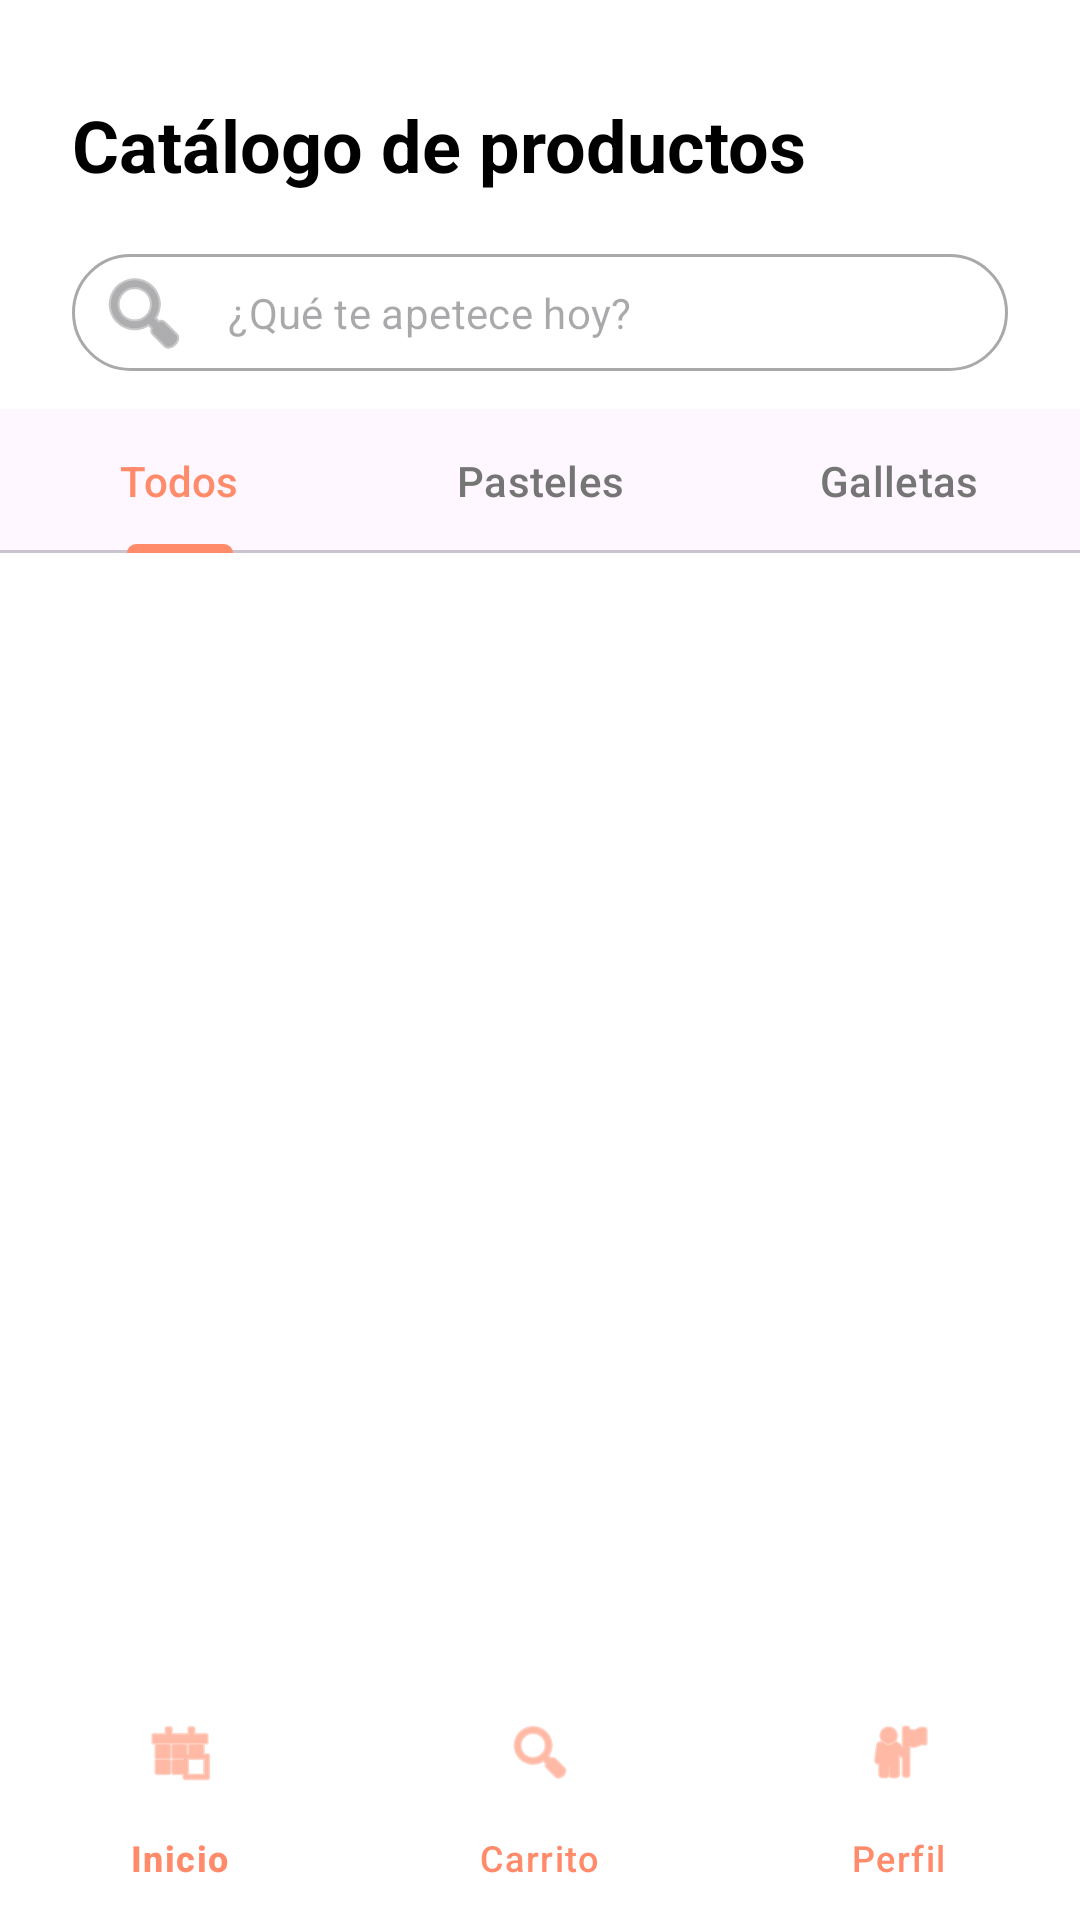

This screen was rendered from an Android layout file. Write that file and the resources it references.
<!-- AndroidManifest.xml: application theme Theme.CakeByteApp -->
<!-- res/layout/activity_buyer_catalog.xml -->
<?xml version="1.0" encoding="utf-8"?>
<androidx.constraintlayout.widget.ConstraintLayout xmlns:android="http://schemas.android.com/apk/res/android"
    xmlns:app="http://schemas.android.com/apk/res-auto"
    xmlns:tools="http://schemas.android.com/tools"
    android:layout_width="match_parent"
    android:layout_height="match_parent"
    android:background="@color/white"
    android:fitsSystemWindows="true">

    <TextView
        android:id="@+id/tvCatalogTitle"
        android:layout_width="wrap_content"
        android:layout_height="wrap_content"
        android:layout_marginStart="24dp"
        android:layout_marginTop="32dp"
        android:text="Catálogo de productos"
        android:textColor="@color/black"
        android:textSize="24sp"
        android:textStyle="bold"
        app:layout_constraintStart_toStartOf="parent"
        app:layout_constraintTop_toTopOf="parent" />

    
    <com.google.android.material.textfield.TextInputLayout
        android:id="@+id/tilSearch"
        style="@style/Widget.MaterialComponents.TextInputLayout.OutlinedBox"
        android:layout_width="match_parent"
        android:layout_height="wrap_content"
        android:layout_marginHorizontal="24dp"
        android:layout_marginTop="16dp"
        app:boxCornerRadiusBottomEnd="24dp"
        app:boxCornerRadiusBottomStart="24dp"
        app:boxCornerRadiusTopEnd="24dp"
        app:boxCornerRadiusTopStart="24dp"
        app:hintEnabled="false"
        app:startIconDrawable="@android:drawable/ic_menu_search"
        app:layout_constraintTop_toBottomOf="@id/tvCatalogTitle">

        <com.google.android.material.textfield.TextInputEditText
            android:id="@+id/etSearch"
            android:layout_width="match_parent"
            android:layout_height="wrap_content"
            android:hint="¿Qué te apetece hoy?"
            android:inputType="text"
            android:paddingVertical="10dp"
            android:textColor="@color/black"
            android:textSize="14sp" />
    </com.google.android.material.textfield.TextInputLayout>

    
    <com.google.android.material.tabs.TabLayout
        android:id="@+id/tabCategories"
        android:layout_width="match_parent"
        android:layout_height="wrap_content"
        android:layout_marginTop="8dp"
        app:tabIndicatorColor="@color/salmon_primary"
        app:tabSelectedTextColor="@color/salmon_primary"
        app:tabTextColor="@color/text_secondary"
        app:tabMode="fixed"
        app:layout_constraintTop_toBottomOf="@id/tilSearch">
        <com.google.android.material.tabs.TabItem android:layout_width="wrap_content" android:layout_height="wrap_content" android:text="Todos" />
        <com.google.android.material.tabs.TabItem android:layout_width="wrap_content" android:layout_height="wrap_content" android:text="Pasteles" />
        <com.google.android.material.tabs.TabItem android:layout_width="wrap_content" android:layout_height="wrap_content" android:text="Galletas" />
    </com.google.android.material.tabs.TabLayout>

    
    <androidx.recyclerview.widget.RecyclerView
        android:id="@+id/rvProducts"
        android:layout_width="match_parent"
        android:layout_height="0dp"
        android:layout_marginTop="8dp"
        android:paddingHorizontal="12dp"
        app:layout_constraintBottom_toTopOf="@id/bottomNavigation"
        app:layout_constraintTop_toBottomOf="@id/tabCategories"
        tools:listitem="@layout/item_product_grid" />

    <com.google.android.material.bottomnavigation.BottomNavigationView
        android:id="@+id/bottomNavigation"
        android:layout_width="match_parent"
        android:layout_height="wrap_content"
        android:background="@color/white"
        app:itemIconTint="@color/salmon_primary"
        app:itemTextColor="@color/salmon_primary"
        app:layout_constraintBottom_toBottomOf="parent"
        app:menu="@menu/buyer_bottom_menu" />

</androidx.constraintlayout.widget.ConstraintLayout>
<!-- resources referenced by this layout -->
<resources>
  <color name="black">#FF000000</color>
  <color name="salmon_primary">#FF8B6A</color>
  <color name="text_secondary">#757575</color>
  <color name="white">#FFFFFFFF</color>
  <style name="Theme.CakeByteApp" parent="Base.Theme.CakeByteApp" />
  <style name="Base.Theme.CakeByteApp" parent="Theme.Material3.Light.NoActionBar">
          
          
      </style>
</resources>
